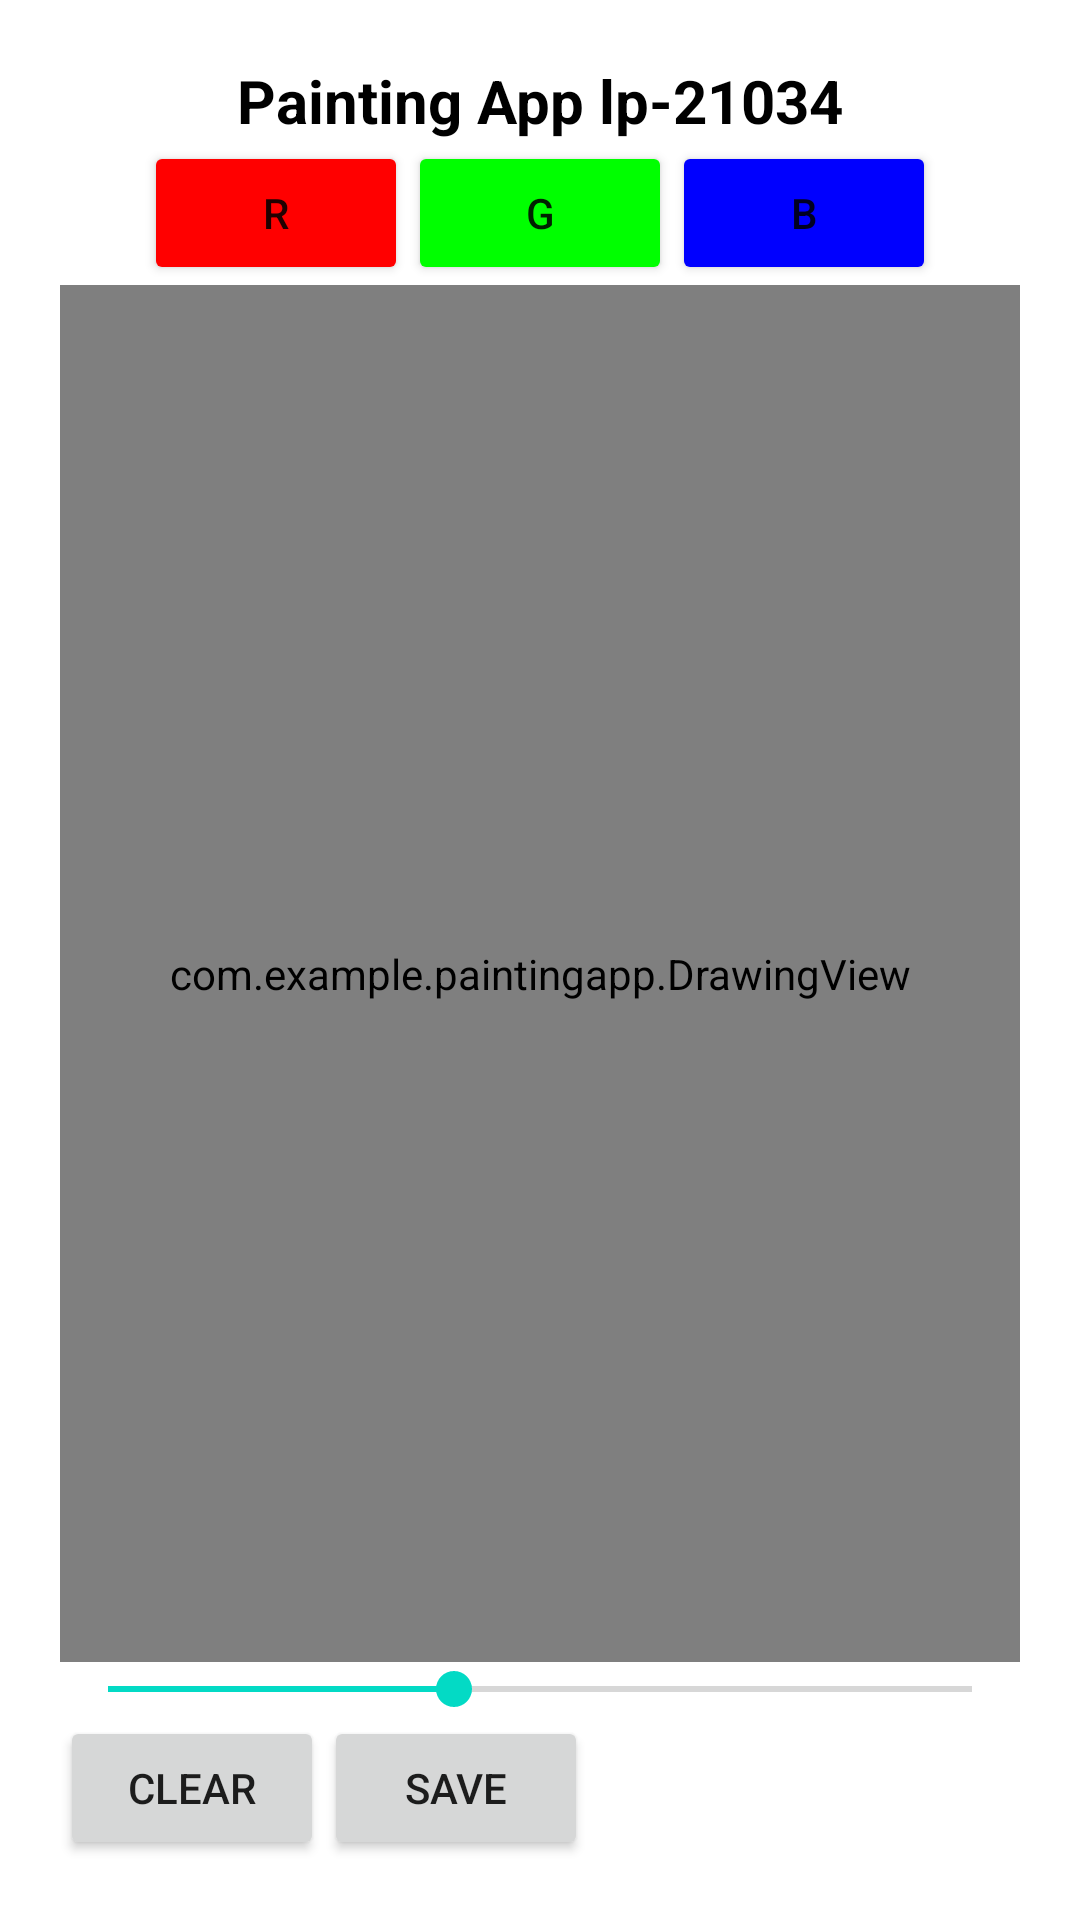

The Android layout XML behind this screen, and the referenced resources:
<!-- AndroidManifest.xml: application theme Theme.PaintingApp -->
<!-- res/layout/activity_main.xml -->
<?xml version="1.0" encoding="utf-8"?>
<LinearLayout xmlns:android="http://schemas.android.com/apk/res/android"
    android:layout_width="match_parent"
    android:layout_height="match_parent"
    android:orientation="vertical"
    android:padding="20dp">
    <TextView
        android:id="@+id/app_title"
        android:layout_width="wrap_content"
        android:layout_height="wrap_content"
        android:text="Painting App lp-21034"
        android:textSize="20sp"
        android:textStyle="bold"
        android:layout_gravity="center"
        android:textColor="@android:color/black" />

    
    <LinearLayout
        android:layout_width="match_parent"
        android:layout_height="wrap_content"
        android:orientation="horizontal"
        android:gravity="center_horizontal">

        <Button
            android:id="@+id/button_red"
            android:layout_width="wrap_content"
            android:layout_height="wrap_content"
            android:text="R"
            android:backgroundTint="@color/red" />

        <Button
            android:id="@+id/button_green"
            android:layout_width="wrap_content"
            android:layout_height="wrap_content"
            android:text="G"
            android:backgroundTint="@color/green" />

        <Button
            android:id="@+id/button_blue"
            android:layout_width="wrap_content"
            android:layout_height="wrap_content"
            android:text="B"
            android:backgroundTint="@color/blue" />
    </LinearLayout>


    <com.example.paintingapp.DrawingView
        android:id="@+id/drawing_view"
        android:layout_width="match_parent"
        android:layout_height="0dp"
        android:layout_weight="1"
        android:background="#FFFFFF" />

    
    <SeekBar
        android:id="@+id/brush_size_seekbar"
        android:layout_width="match_parent"
        android:layout_height="wrap_content"
        android:max="50"
        android:progress="20" />

    
    <LinearLayout
        android:layout_width="match_parent"
        android:layout_height="wrap_content"
        android:orientation="horizontal">

        <Button
            android:id="@+id/clear_button"
            android:layout_width="wrap_content"
            android:layout_height="wrap_content"
            android:text="Clear" />

        <Button
            android:id="@+id/save_button"
            android:layout_width="wrap_content"
            android:layout_height="wrap_content"
            android:text="Save" />
    </LinearLayout>

</LinearLayout>
<!-- resources referenced by this layout -->
<resources>
  <color name="blue">#0000FF</color>
  <color name="green">#00FF00</color>
  <color name="red">#FF0000</color>
  <style name="Theme.PaintingApp" parent="Theme.MaterialComponents.DayNight.DarkActionBar">
          <item name="colorPrimary">@color/purple_500</item>
          <item name="colorPrimaryVariant">@color/purple_700</item>
          <item name="colorSecondary">@color/teal_200</item>
          <item name="android:statusBarColor" tools:targetApi="l">?attr/colorPrimaryVariant</item>
      </style>
  <color name="purple_500">#6200EE</color>
  <color name="purple_700">#3700B3</color>
  <color name="teal_200">#03DAC5</color>
</resources>
